Run: headless pygame with SDL's dummy video driver; simulated clock (each Clock.tick advances the game by its frame time, no real sleeping); random seed 0; keys injected as events and as key.get_pressed() state; no mouse input.
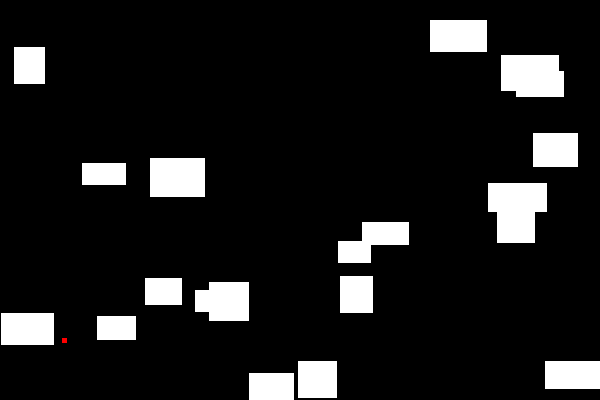
Frame 1 of 2 · flips 1–60 · no input
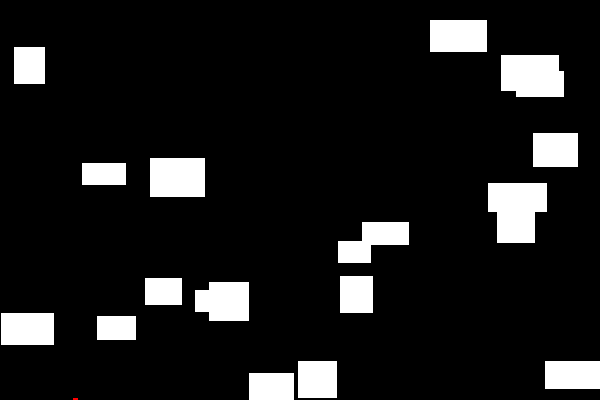
Frame 2 of 2 · flips 61–180 · tapped SPACE, RETURN · held RIGHT (→), D

The pygame program that drew these frames:

"""
Simple jumper game
"""
import random
import pygame


class Player(pygame.sprite.Sprite):
    """
    Player sprite

    Knows how to move and die
    """
    def __init__(self):
        super().__init__()
        self.image = pygame.Surface([5, 5])
        self.image.fill((255, 0, 0))
        self.rect = self.image.get_rect()
        self.rect.topleft = random.randrange(10, 200), random.randrange(5, 50)

        self.inair = 1
        self.dy = 5
        self.dx = 0
        self.size = self.image.get_size()

    def handle_keys(self):
        """
        Check keys and change movement
        """
        # move left and right and jump
        key = pygame.key.get_pressed()
        if key[pygame.K_UP] and not self.inair:
            self.dy = -10
        if key[pygame.K_RIGHT]:
            self.dx += 1
        elif key[pygame.K_LEFT]:
            self.dx -= 1

    def update(self, walls):
        """
        Handle movement and dieing etc.
        """
        # apply gravity
        self.rect.y += self.dy

        # apply movement
        self.rect.x += self.dx

        # adjust our gravity
        if self.dy < 5:
            self.dy += 1

        # adjust movement
        if self.dx > 0:
            self.dx -= 1
        if self.dx < 0:
            self.dx += 1

        # if we are clipping stand on the thing
        hitlist = pygame.sprite.spritecollide(self, walls, False)
        if len(hitlist):
            self.rect.y = hitlist[0].rect.y - self.size[1]
            self.inair = 0
        else:
            self.inair = 1

        # check if we died
        if self.rect.y > pygame.display.get_surface().get_size()[1]:
            print("Ded")
            pygame.quit()


class Wall(pygame.sprite.Sprite):
    """
    Wall sprite
    """
    def __init__(self):
        super().__init__()
        # random size from screen
        w, h = pygame.display.get_surface().get_size()
        self.image = pygame.Surface([
            random.randrange(w/20, w/10),
            random.randrange(h/20, h/10)
        ])
        self.image.fill((255, 255, 255))
        self.rect = self.image.get_rect()

        self.rect.topleft = random.randrange(0, w), random.randrange(0, h)


def main():
    """
    Main. Runs the loop
    """
    # initialize pygame
    pygame.init()

    # initialize our screen
    screen = pygame.display.set_mode((600, 400))
    pygame.display.set_caption('PyJumper')
    pygame.mouse.set_visible(0)

    # and clock
    clock = pygame.time.Clock()

    # background
    background = pygame.Surface(screen.get_size())
    background = background.convert()
    background.fill((0, 0, 0))

    # render background
    screen.blit(background, (0, 0))
    pygame.display.flip()

    # hold all sprites here
    allsprites = pygame.sprite.Group()

    # create our walls
    walls = pygame.sprite.Group()
    while len(walls) < 20:
        w = Wall()
        walls.add(w)
        allsprites.add(w)

    # create our player
    player = Player()
    allsprites.add(player)

    # and go
    running = True
    while running:
        clock.tick(60)

        # handle events
        for event in pygame.event.get():
            # quit with esc or hitting close button
            if event.type == pygame.QUIT:
                running = False
            elif event.type == pygame.KEYDOWN and event.key == pygame.K_ESCAPE:
                running = False

        # update player
        player.update(walls)

        # check keypresses for player
        player.handle_keys()

        screen.blit(background, (0, 0))
        allsprites.draw(screen)
        pygame.display.flip()

    print("Quit")
    pygame.quit()

if __name__ == '__main__':
    main()
